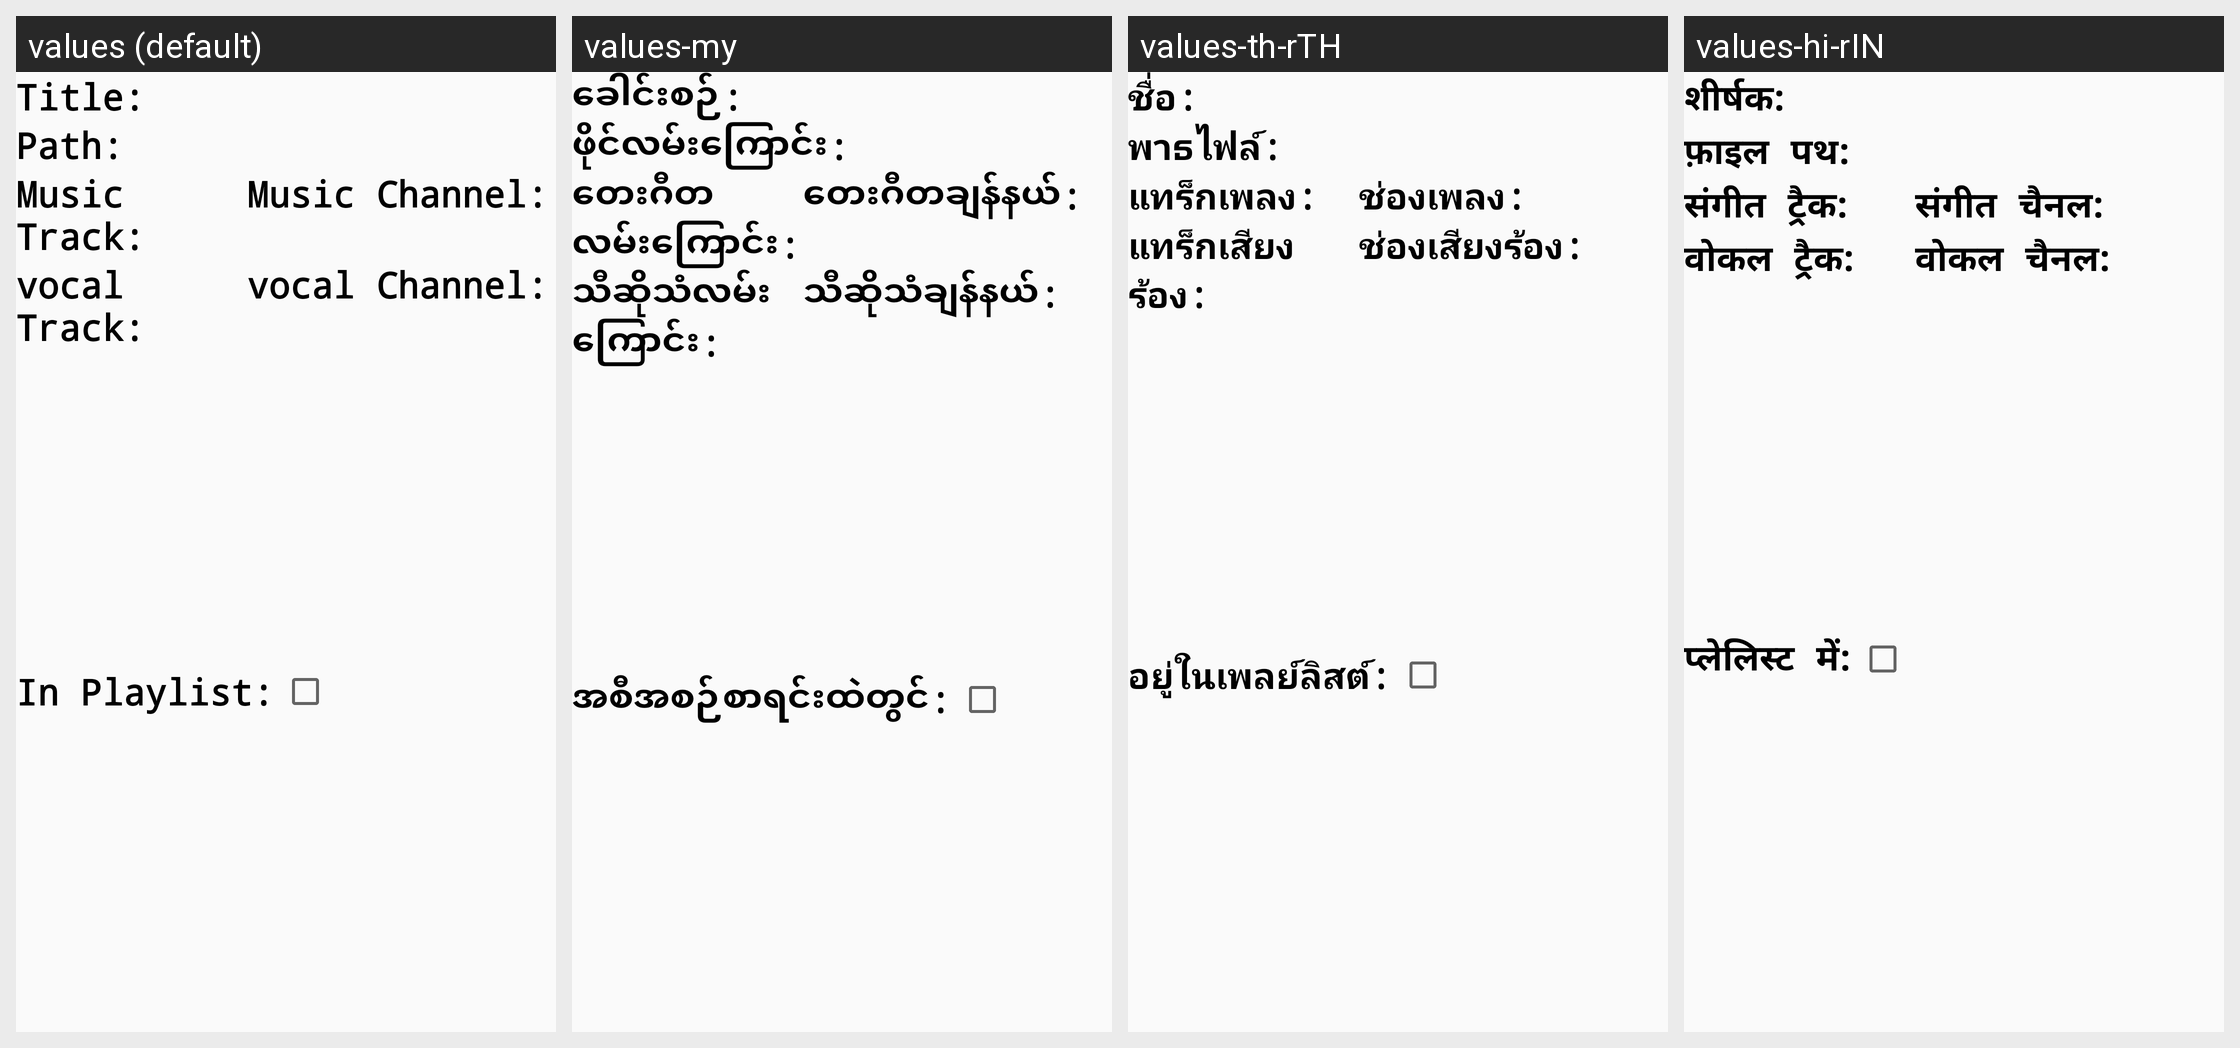

Translations of the strings shown on this Android screen, per locale in the grid:
Android screen res/layout/activity_favorite_list_item.xml rendered under 4 locales, left to right: values (default), values-my, values-th-rTH, values-hi-rIN. Device: Nexus 5 (rendered at 1080×1920; each locale shown at half size, 540×960, under a caption strip naming it); theme AppTheme.
Other locales in the repository, not shown: values-es, values-fil-rPH, values-in-rID, values-ms-rCN, values-ms-rMY, values-vi, values-zh-rCN, values-zh-rHK, values-zh-rMO, values-zh-rSG, values-zh-rTW.
Strings drawn on this screen, with the default value and each locale's value (text and hints the layout hard-codes, and strings that could not be matched under every locale, appear in the picture but are not listed):

titleWithColonString
  values: Title:
  values-my: ခေါင်းစဉ်:
  values-th-rTH: ชื่อ:
  values-hi-rIN: शीर्षक:

filePathWithColonString
  values: Path:
  values-my: ဖိုင်လမ်းကြောင်း:
  values-th-rTH: พาธไฟล์:
  values-hi-rIN: फ़ाइल पथ:

musicTrackWithColonString
  values: Music Track:
  values-my: တေးဂီတလမ်းကြောင်း:
  values-th-rTH: แทร็กเพลง:
  values-hi-rIN: संगीत ट्रैक:

musicChannelWithColonString
  values: Music Channel:
  values-my: တေးဂီတချန်နယ်:
  values-th-rTH: ช่องเพลง:
  values-hi-rIN: संगीत चैनल:

vocalTrackWithColonString
  values: vocal Track:
  values-my: သီဆိုသံလမ်းကြောင်း:
  values-th-rTH: แทร็กเสียงร้อง:
  values-hi-rIN: वोकल ट्रैक:

vocalChannelWithColonString
  values: vocal Channel:
  values-my: သီဆိုသံချန်နယ်:
  values-th-rTH: ช่องเสียงร้อง:
  values-hi-rIN: वोकल चैनल:

includedPlayListColonString
  values: In Playlist:
  values-my: အစီအစဉ်စာရင်းထဲတွင်:
  values-th-rTH: อยู่ในเพลย์ลิสต์:
  values-hi-rIN: प्लेलिस्ट में:
